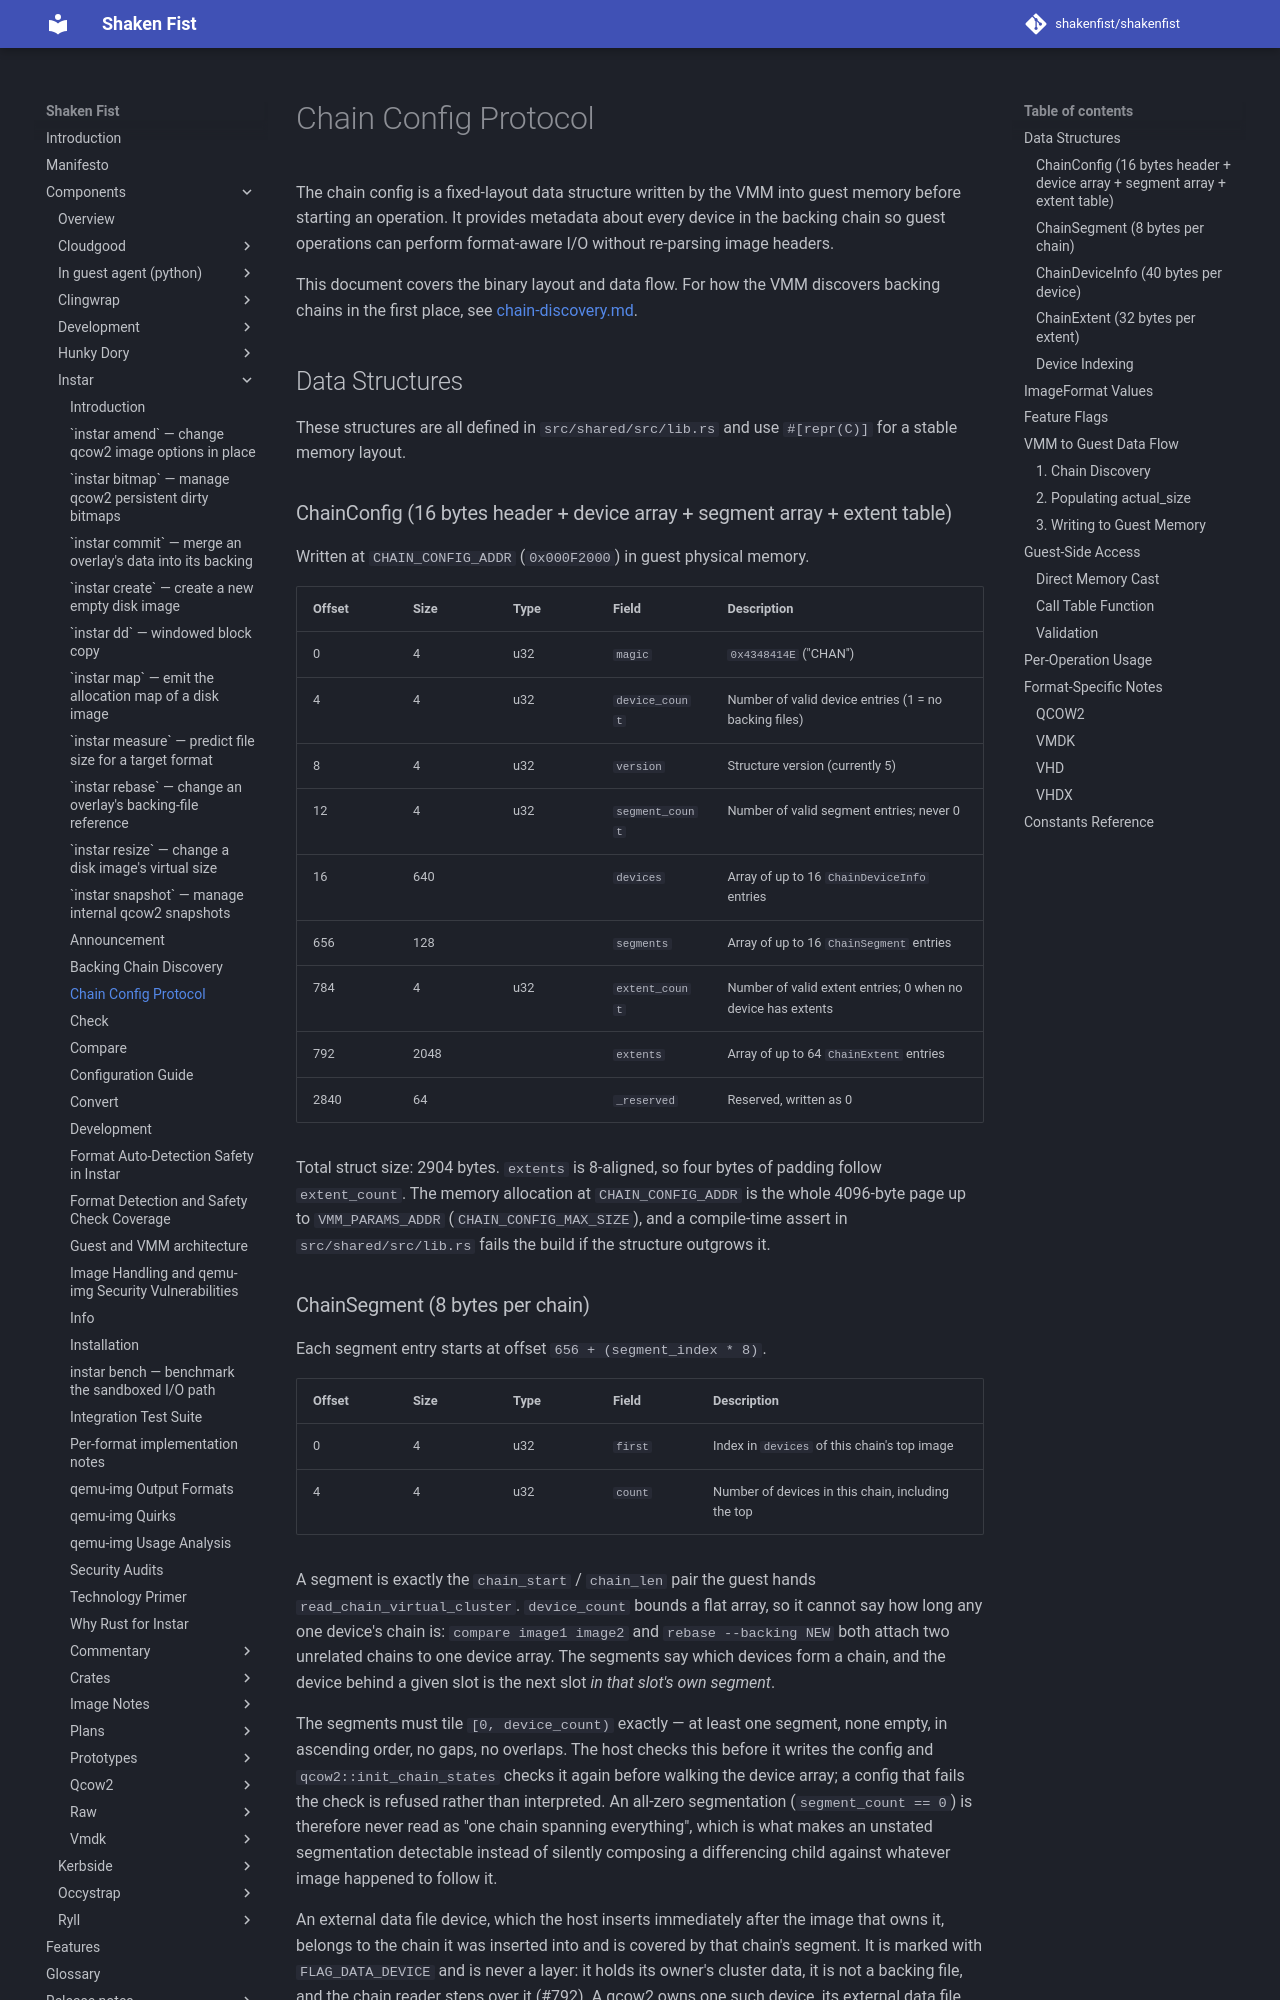

repository: shakenfist/shakenfist · page: components/instar/chain-config/index.html · generator: mkdocs

# Chain Config Protocol

The chain config is a fixed-layout data structure written by the VMM into
guest memory before starting an operation. It provides metadata about every
device in the backing chain so guest operations can perform format-aware
I/O without re-parsing image headers.

This document covers the binary layout and data flow. For how the VMM
discovers backing chains in the first place, see
[chain-discovery.md](/components/instar/chain-discovery/).

## Data Structures

These structures are all defined in `src/shared/src/lib.rs` and use
`#[repr(C)]` for a stable memory layout.

### ChainConfig (16 bytes header + device array + segment array + extent table)

Written at `CHAIN_CONFIG_ADDR` (`0x000F2000`) in guest physical memory.

| Offset | Size | Type | Field | Description |
|--------|------|------|-------|-------------|
| 0 | 4 | u32 | `magic` | `0x4348414E` ("CHAN") |
| 4 | 4 | u32 | `device_count` | Number of valid device entries (1 = no backing files) |
| 8 | 4 | u32 | `version` | Structure version (currently 5) |
| 12 | 4 | u32 | `segment_count` | Number of valid segment entries; never 0 |
| 16 | 640 | | `devices` | Array of up to 16 `ChainDeviceInfo` entries |
| 656 | 128 | | `segments` | Array of up to 16 `ChainSegment` entries |
| 784 | 4 | u32 | `extent_count` | Number of valid extent entries; 0 when no device has extents |
| 792 | 2048 | | `extents` | Array of up to 64 `ChainExtent` entries |
| 2840 | 64 | | `_reserved` | Reserved, written as 0 |

Total struct size: 2904 bytes. `extents` is 8-aligned, so four bytes of
padding follow `extent_count`. The memory allocation at
`CHAIN_CONFIG_ADDR` is the whole 4096-byte page up to `VMM_PARAMS_ADDR`
(`CHAIN_CONFIG_MAX_SIZE`), and a compile-time assert in
`src/shared/src/lib.rs` fails the build if the structure outgrows it.
